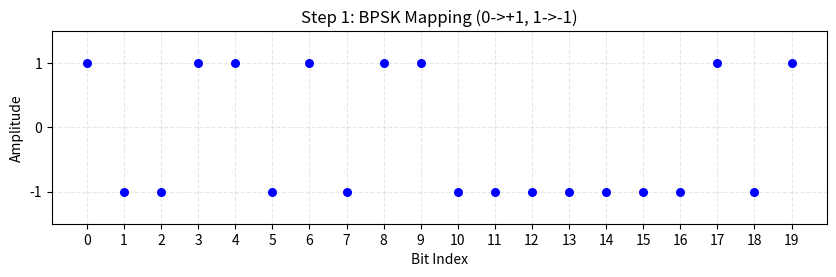
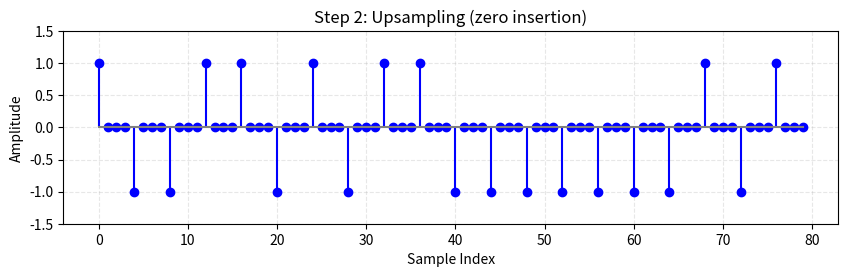

Reproduce these figures in Python, in order. (Note: this script raises an exception after producing the figures.)
import sys
sys.path.insert(0, "../src")
import numpy as np
import matplotlib.pyplot as plt

rng = np.random.default_rng(42)
tx_bits = rng.integers(0, 2, 100)

symbols = 1.0 - 2.0 * tx_bits.astype(float)

fig, ax = plt.subplots(figsize=(10, 2.5))
ax.scatter(np.arange(20), symbols[:20], c="b", s=30, zorder=3)
ax.set_xlabel("Bit Index"); ax.set_ylabel("Amplitude")
ax.set_xticks(np.arange(20))
ax.set_title("Step 1: BPSK Mapping (0->+1, 1->-1)")
ax.set_ylim(-1.5, 1.5); ax.set_yticks([-1, 0, 1])
ax.grid(True, ls="--", alpha=0.3); plt.show()

sps = 4
upsampled = np.zeros(len(symbols) * sps, dtype=complex)
upsampled[::sps] = symbols

fig, ax = plt.subplots(figsize=(10, 2.5))
ax.stem(np.arange(80), upsampled[:80].real, linefmt="b-", markerfmt="bo", basefmt="gray")
ax.set_xlabel("Sample Index"); ax.set_ylabel("Amplitude")
ax.set_title("Step 2: Upsampling (zero insertion)")
ax.set_ylim(-1.5, 1.5); ax.grid(True, ls="--", alpha=0.3)
plt.show()

from nearlink_sdr.phy.psk import PSKModulator
mod = PSKModulator(mod_type="BPSK", sps=sps)
tx_signal = np.convolve(upsampled, mod._rrc, mode="same")

fig, ax = plt.subplots(figsize=(10, 2.5))
ax.plot(np.arange(80), np.real(tx_signal[:80]), "b-", lw=0.8)
ax.set_xlabel("Sample Index"); ax.set_ylabel("Amplitude")
ax.set_title("Step 3: After RRC Pulse Shaping")
ax.set_ylim(-0.8, 0.8); ax.grid(True, ls="--", alpha=0.3)
plt.show()

from nearlink_sdr.phy.channel import ChannelModel
ch = ChannelModel(snr_db=6.0)
rx_signal = ch.apply_awgn(tx_signal, sps)
matched = np.convolve(rx_signal, mod._rrc, mode="same")

fig, ax = plt.subplots(figsize=(10, 3))
t = np.arange(120)
ax.plot(t, np.real(rx_signal[:120]), "r-", alpha=0.4, lw=1, label="Before")
ax.plot(t, np.real(matched[:120]), "b-", lw=1, label="After matched filter")
ax.legend(fontsize=8); ax.set_xlabel("Sample Index"); ax.set_ylabel("Amplitude")
ax.set_title("Step 5: Matched Filtering"); ax.set_ylim(-1.5, 1.5)
ax.grid(True, ls="--", alpha=0.3); plt.show()
print("上图是匹配滤波前后的波形对比")

sampled = matched[::sps][:len(symbols)]

fig, ax = plt.subplots(figsize=(10, 3))
t = np.arange(120)
ax.plot(t, np.real(matched[:120]), "b-", lw=0.6, alpha=0.5, label="Matched output")
t_sym = np.arange(30) * sps
ax.scatter(t_sym, np.real(sampled[:30]), c="red", s=30, zorder=5, label="Sampled points")
ax.legend(fontsize=8); ax.set_xlabel("Sample Index"); ax.set_ylabel("Amplitude")
ax.set_title("Step 6: Downsampling (every sps-th sample)"); ax.set_ylim(-1.5, 1.5)
ax.grid(True, ls="--", alpha=0.3); plt.show()

rx_bits_manual = (np.real(sampled) < 0).astype(int)
errors = int(np.sum(tx_bits[:len(rx_bits_manual)] != rx_bits_manual))

fig, (ax1, ax2) = plt.subplots(2, 1, figsize=(10, 3.5))
ax1.scatter(np.arange(20), tx_bits[:20], c="b", s=20, zorder=3, label="TX")
ax1.set_ylim(-0.1, 1.1); ax1.set_ylabel("TX bits"); ax1.legend(fontsize=8)
ax1.set_xlim(0, 19); ax1.set_xticks(np.arange(20))
ax1.grid(True, ls="--", alpha=0.3)
ax2.scatter(np.arange(20), rx_bits_manual[:20], c="r", s=20, zorder=3, label="RX")
ax2.set_ylim(-0.1, 1.1); ax2.set_xlabel("Bit Index"); ax2.set_ylabel("RX bits")
ax2.set_xlim(0, 19); ax2.set_xticks(np.arange(20))
ax2.legend(fontsize=8); ax2.grid(True, ls="--", alpha=0.3)
plt.suptitle(f"Step 7: Decision ({errors} errors / {len(rx_bits_manual)} bits)")
plt.tight_layout(); plt.show()

from nearlink_sdr.phy.psk import PSKDemodulator
num_bits = 5000
tx_bits_ber = rng.integers(0, 2, num_bits)   # 独立变量, 不影响步骤 1-7 的 tx_bits
mod = PSKModulator(mod_type="BPSK", sps=4)
demod = PSKDemodulator(mod_type="BPSK", sps=4)

snr_range = np.arange(0, 16, 2)
ber_list = []
for snr in snr_range:
    tx_signal = mod.modulate(tx_bits_ber)
    ch = ChannelModel(snr_db=float(snr))
    rx_signal = ch.apply_awgn(tx_signal, 4)
    rx_bits = demod.demodulate(rx_signal)
    n = min(len(tx_bits_ber), len(rx_bits))
    ber = np.mean(tx_bits_ber[:n] != rx_bits[:n])
    ber_list.append(ber)
    print(f"SNR={snr:2d} dB  BER={ber:.6f}")

from scipy.special import erfc

print(f"{'SNR':>5s}  {'SimBER':>10s}  {'TheoryBER':>10s}  {'Ratio':>6s}")
for snr, b in zip(snr_range, ber_list):
    snr_lin = 10**(snr/10)
    t = 0.5 * erfc(np.sqrt(snr_lin))
    r = b/t if t > 1e-10 else 0
    print(f"{snr:5.0f}  {b:10.6f}  {t:10.6f}  {r:5.2f}x")

fig, ax = plt.subplots(figsize=(8, 5))
ax.semilogy(snr_range, [max(b, 1e-6) for b in ber_list], "o-", label="BPSK sim")
theory = [0.5 * erfc(np.sqrt(10**(s/10))) for s in snr_range]
ax.semilogy(snr_range, [max(b, 1e-6) for b in theory], "s--", label="Theory Q(sqrt(2Eb/N0))")
ax.set_xlabel("Eb/N0 (dB)")
ax.set_ylabel("Bit Error Rate")
ax.set_title("Uncoded BPSK BER in AWGN")
ax.legend()
ax.grid(True, which="both", ls="--", alpha=0.5)
ax.set_ylim(bottom=1e-5)
plt.show()

%%writefile bpsk_practice.py
import sys
sys.path.insert(0, "../src")
import numpy as np
from nearlink_sdr.phy.psk import PSKModulator
from nearlink_sdr.phy.channel import ChannelModel

sps = 4
snr_db = 6.0
num_bits = 1000

rng = np.random.default_rng(42)
tx_bits = rng.integers(0, 2, num_bits)
mod = PSKModulator(mod_type="BPSK", sps=sps)
ch = ChannelModel(snr_db=snr_db)

# ========== 调制 ==========
# Step 1: BPSK 星座映射 —— 比特 0→+1, 比特 1→-1
symbols = ______________
# 上采样（插零）
upsampled = np.zeros(len(symbols) * sps, dtype=complex)
upsampled[::sps] = symbols
# Step 2: RRC 脉冲成型
tx_signal = ______________

# AWGN 信道
rx_signal = ch.apply_awgn(tx_signal, sps)

# ========== 解调（补全 2 处空缺）==========
# Step 3: 匹配滤波 —— 与相同 RRC 滤波器卷积
matched = ______________
# Step 4: 下采样 + 判决 —— 实部<0 判为 1，≥0 判为 0
rx_bits = ______________

n = min(len(tx_bits), len(rx_bits))
errors = int(np.sum(tx_bits[:n] != rx_bits[:n]))
ber = errors / n
print(f"SNR={snr_db:.0f} dB | {n} bits | {errors} errors | BER={ber:.4e}")

!python bpsk_practice.py


!cat answer/02.03_answer.txt
